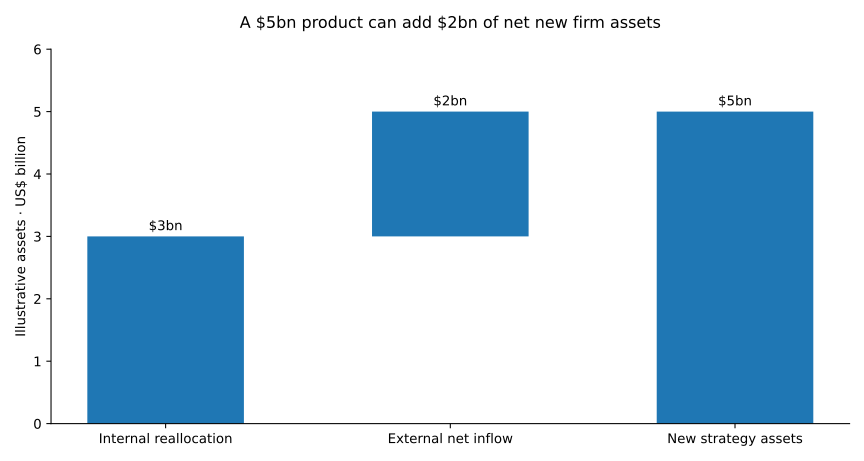

Values plotted in this chart, from the file beside it:
measure, usd_billion, basis
internal_reallocation, 3, illustrative
external_net_inflow, 2, illustrative
strategy_assets, 5, illustrative
net_new_firm_assets_before_performance, 2, illustrative
